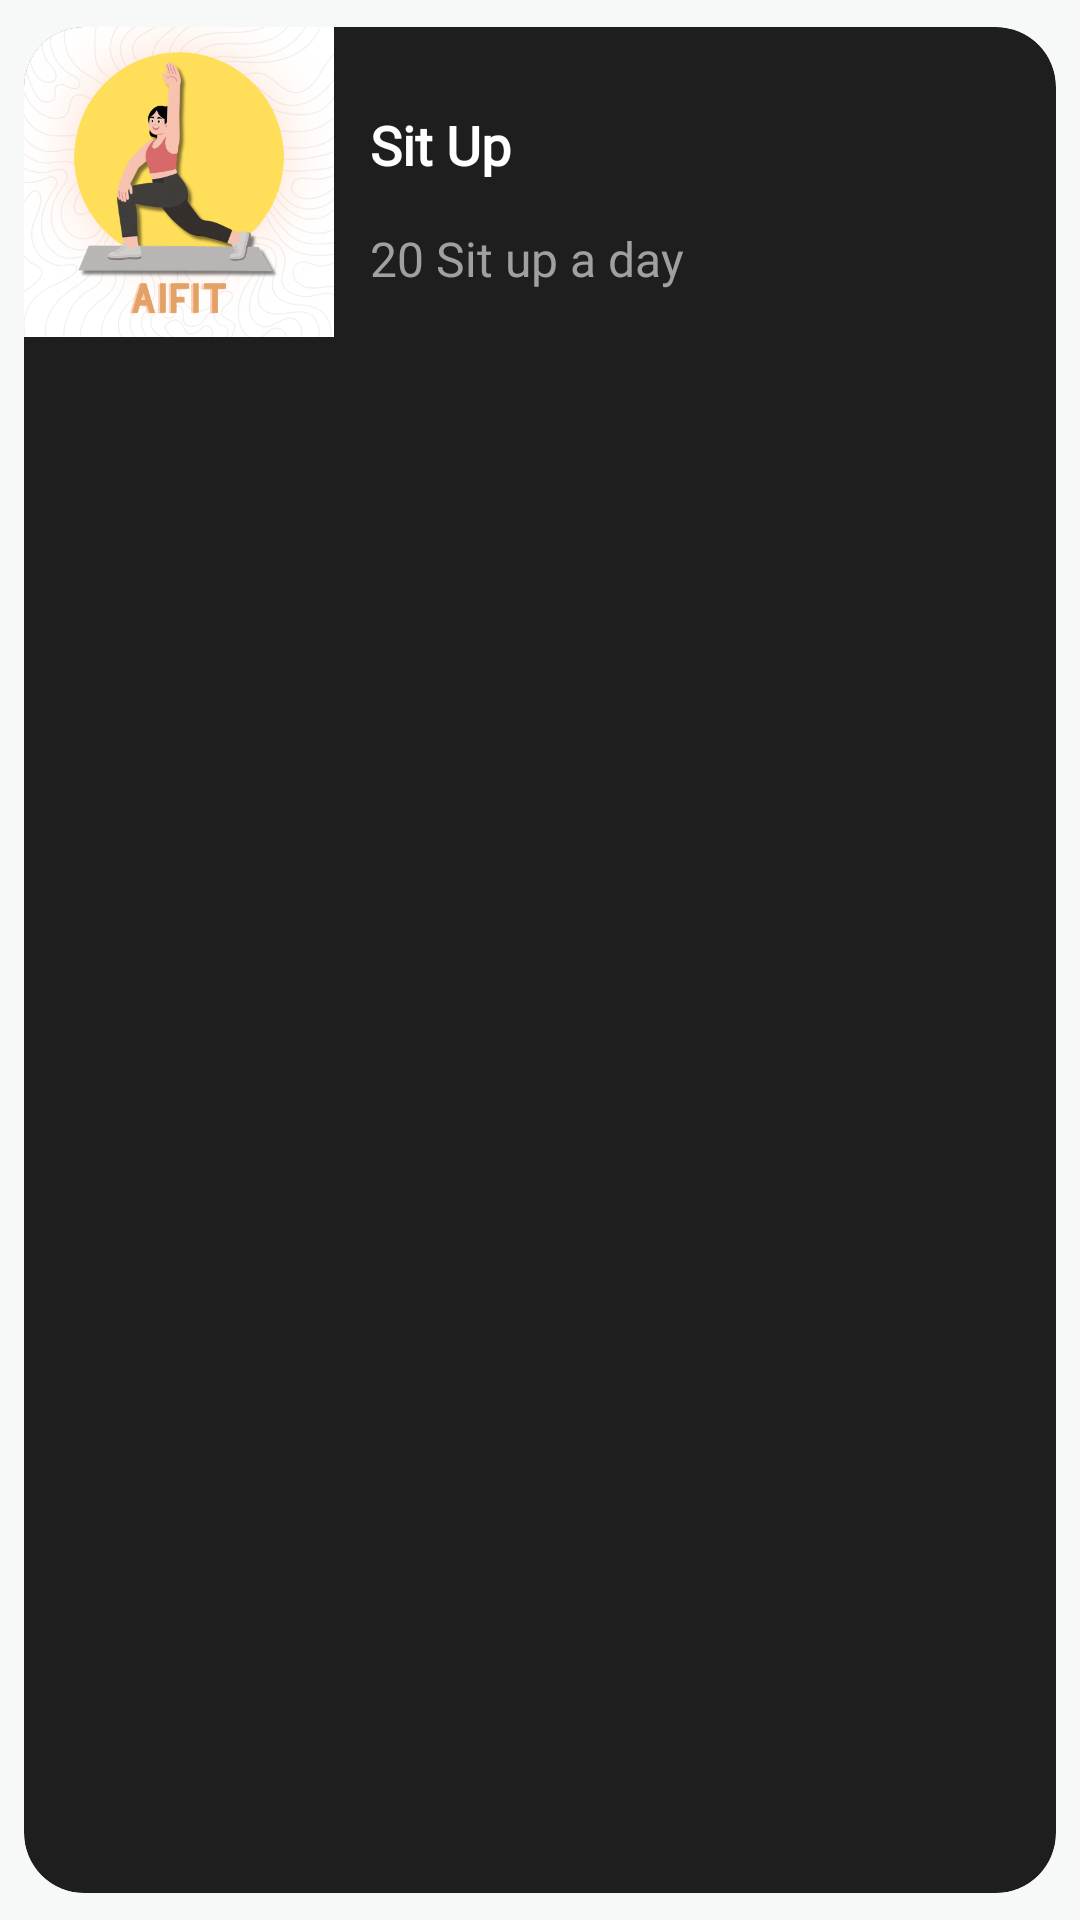

Reconstruct the res/layout file that produces this screen, plus the resources it refers to.
<!-- AndroidManifest.xml: application theme Theme.PoseExercise -->
<!-- res/layout/plan_list_item.xml -->
<?xml version="1.0" encoding="utf-8"?>
<androidx.cardview.widget.CardView xmlns:android="http://schemas.android.com/apk/res/android"
    xmlns:app="http://schemas.android.com/apk/res-auto"
    android:layout_width="match_parent"
    android:layout_height="wrap_content"
    android:layout_margin="@dimen/margin_small"
    app:cardCornerRadius="20dp"
    app:cardElevation="0dp"
    app:cardBackgroundColor="@color/colorCardBg"
    app:cardUseCompatPadding="true">

    
    <androidx.constraintlayout.widget.ConstraintLayout
        android:layout_width="match_parent"
        android:layout_height="wrap_content">


        
        <ImageView
            android:id="@+id/imageView"
            android:layout_width="0dp"
            android:layout_height="0dp"
            android:src="@drawable/logo_v2"
            android:scaleType="centerCrop"
            app:layout_constraintBottom_toBottomOf="parent"
            app:layout_constraintLeft_toLeftOf="parent"
            app:layout_constraintTop_toTopOf="parent"
            app:layout_constraintWidth_percent=".3"
            app:layout_constraintDimensionRatio="1:1" />

        
        <TextView
            android:id="@+id/exercise_title"
            android:layout_width="0dp"
            android:layout_height="wrap_content"
            android:text="@string/sit_up"
            android:textColor="@color/colorTextDarkPrimary"
            android:textSize="@dimen/text_label"
            android:fontFamily="@font/outfit"
            android:layout_marginStart="@dimen/margin_medium"
            android:layout_marginTop="@dimen/margin_medium"
            android:textStyle="bold"
            app:layout_constraintStart_toEndOf="@+id/imageView"
            app:layout_constraintEnd_toStartOf="@id/delete_button"
            app:layout_constraintTop_toTopOf="parent"
            app:layout_constraintBottom_toTopOf="@+id/exercise_rep" />

        <Button
            android:id="@+id/delete_button"
            android:layout_width="0dp"
            android:layout_height="0dp"
            android:layout_marginEnd="@dimen/margin_medium"
            android:background="@drawable/delete"
            android:contentDescription="Delete"
            android:minWidth="48dp"
            android:minHeight="48dp"
            app:layout_constraintWidth_percent=".1"
            app:layout_constraintDimensionRatio="1:1"
            app:layout_constraintBottom_toBottomOf="parent"
            app:layout_constraintEnd_toEndOf="parent"
            app:layout_constraintTop_toTopOf="parent" />


        
        <TextView
            android:id="@+id/exercise_rep"
            android:layout_width="0dp"
            android:layout_height="wrap_content"
            android:text="@string/sit_up_a_day"
            android:textColor="@color/colorTextDarkSecondary"
            android:fontFamily="@font/outfit"
            android:textSize="@dimen/text_normal"
            app:layout_constraintStart_toStartOf="@+id/exercise_title"
            app:layout_constraintTop_toBottomOf="@+id/exercise_title"
            app:layout_constraintBottom_toBottomOf="parent"
            app:layout_constraintStart_toEndOf="@+id/imageView"
            app:layout_constraintEnd_toStartOf="@id/delete_button" />
    </androidx.constraintlayout.widget.ConstraintLayout>
</androidx.cardview.widget.CardView>
<!-- resources referenced by this layout -->
<resources>
  <color name="colorCardBg">#1E1E1E</color>
  <color name="colorTextDarkPrimary">#FFFFFF</color>
  <color name="colorTextDarkSecondary">#A0A0A0</color>
  <dimen name="margin_medium">12dp</dimen>
  <dimen name="margin_small">8dp</dimen>
  <dimen name="text_label">18sp</dimen>
  <dimen name="text_normal">16sp</dimen>
  <!-- drawable logo_v2: png bitmap (drawable, 131479 bytes) -->
  <string name="sit_up">Sit Up</string>
  <string name="sit_up_a_day">20 Sit up a day</string>
  <style name="Theme.PoseExercise" parent="Base.Theme.PoseExercise" />
  <style name="Base.Theme.PoseExercise" parent="Theme.Material3.DayNight.NoActionBar">
          
          <item name="colorPrimary">@color/colorPrimary</item>
          <item name="colorOnPrimary">@color/colorOnPrimary</item>
          <item name="colorSecondary">@color/colorSecondary</item>
          <item name="colorOnSecondary">@color/colorOnSecondary</item>
          
          
          <item name="android:colorBackground">@color/colorBackground</item>
          <item name="colorSurface">@color/colorSurface</item>
          
          
          <item name="android:textColorPrimary">@color/colorTextPrimary</item>
          <item name="android:textColorSecondary">@color/colorTextSecondary</item>
      </style>
  <color name="colorPrimary">@color/brand_color_1</color>
  <color name="colorOnPrimary">@color/bg_white</color>
  <color name="colorSecondary">@color/secondary_color_1</color>
  <color name="colorOnSecondary">@color/bg_white</color>
  <color name="colorBackground">@color/bg_gray</color>
  <color name="colorSurface">@color/bg_white</color>
  <color name="colorTextPrimary">@color/black</color>
  <color name="colorTextSecondary">@color/gray_1</color>
  <color name="brand_color_1">#92A3FD</color>
  <color name="bg_white">#FFFFFF</color>
  <color name="secondary_color_1">#C58BF2</color>
  <color name="bg_gray">#F7F8F8</color>
  <color name="black">#1D1517</color>
  <color name="gray_1">#7B6F72</color>
</resources>
